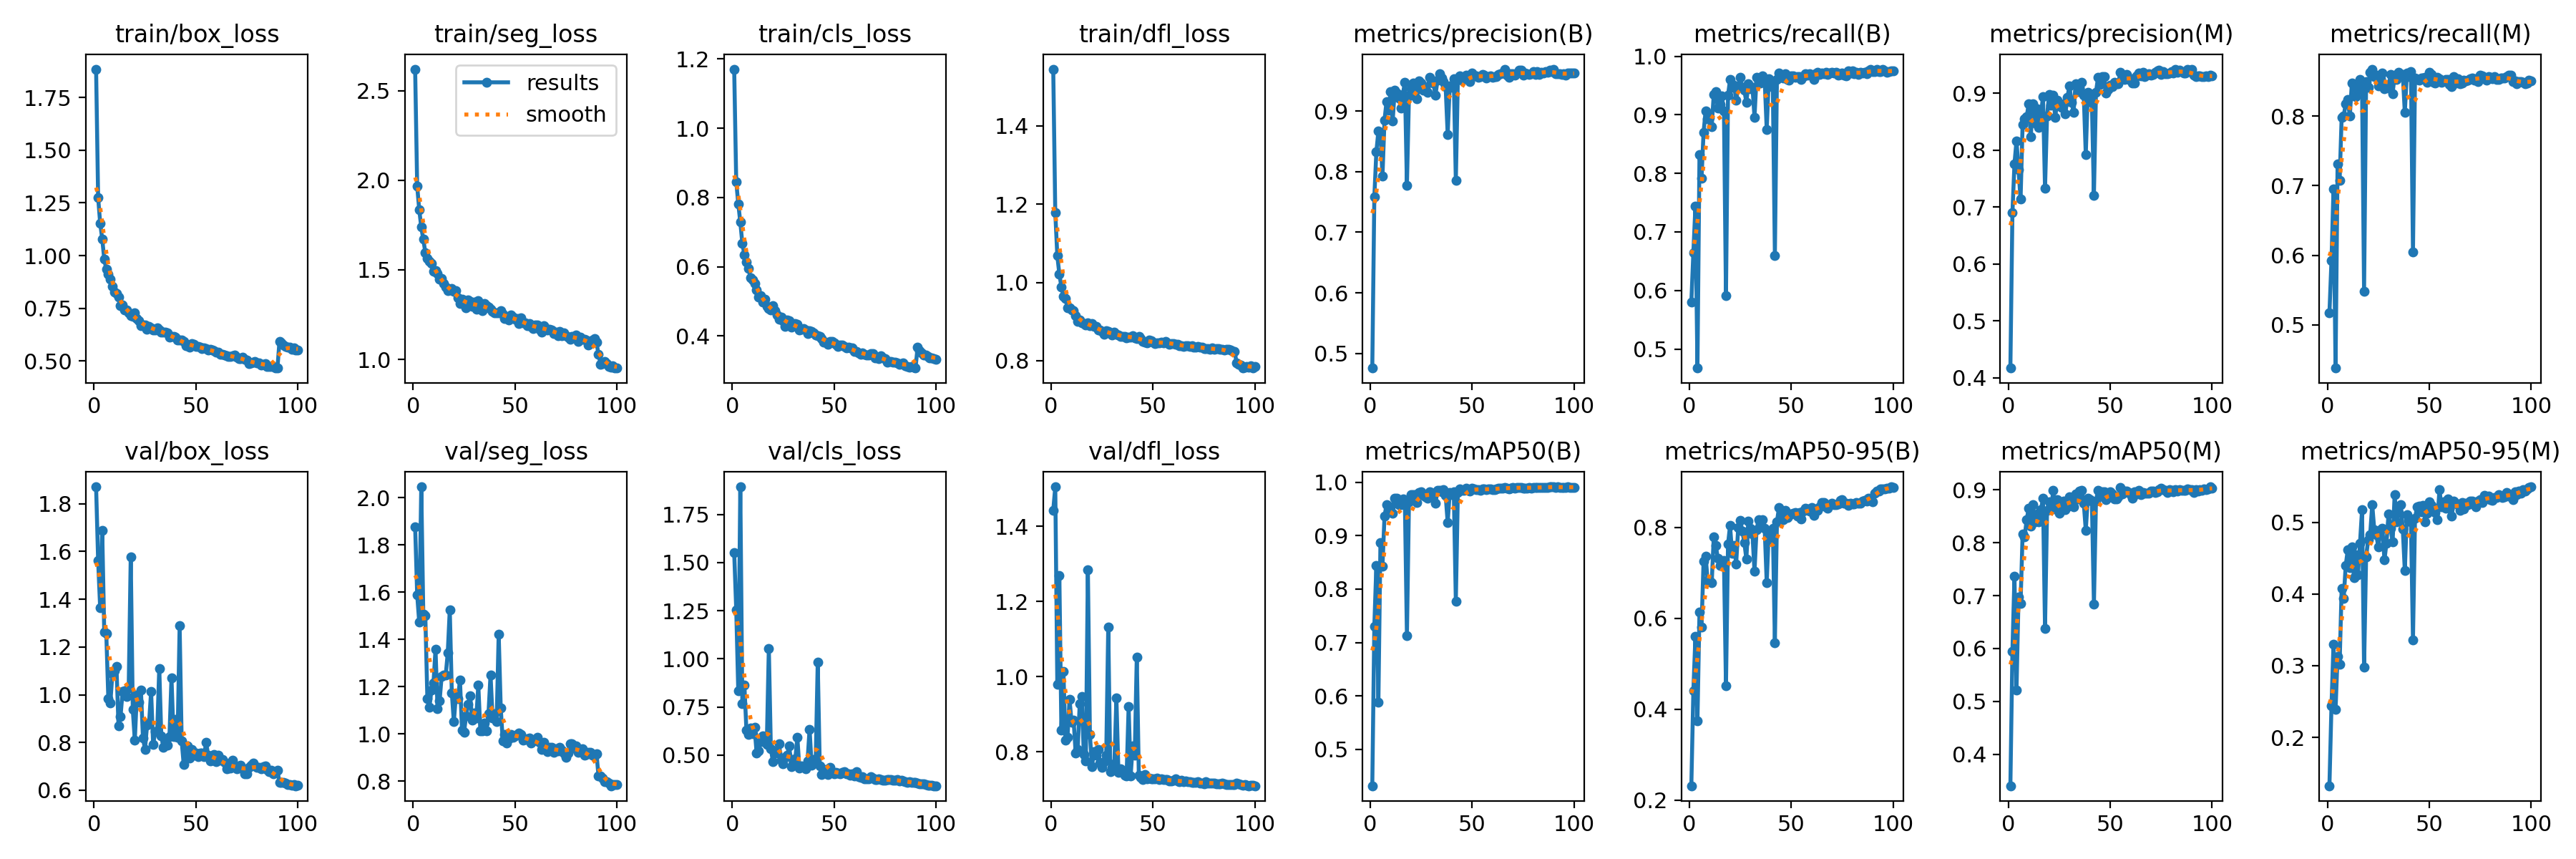

Data behind this chart, as committed beside it:
epoch, time, train/box_loss, train/seg_loss, train/cls_loss, train/dfl_loss, metrics/precision(B), metrics/recall(B), metrics/mAP50(B), metrics/mAP50-95(B), metrics/precision(M), metrics/recall(M), metrics/mAP50(M), metrics/mAP50-95(M), val/box_loss, val/seg_loss, val/cls_loss, val/dfl_loss, lr/pg0, lr/pg1, lr/pg2
1, 247.6, 1.885, 2.62, 1.171, 1.545, 0.4758, 0.58, 0.4322, 0.2319, 0.4169, 0.517, 0.3403, 0.1326, 1.871, 1.877, 1.553, 1.443, 0.000664, 0.000664, 0.000664
2, 478.8, 1.276, 1.967, 0.8457, 1.178, 0.7578, 0.665, 0.7308, 0.4409, 0.6896, 0.5924, 0.5945, 0.2439, 1.562, 1.589, 1.256, 1.506, 0.001317, 0.001317, 0.001317
3, 709, 1.154, 1.837, 0.782, 1.068, 0.8328, 0.7435, 0.8444, 0.5596, 0.7757, 0.6949, 0.7361, 0.3298, 1.363, 1.473, 0.8352, 0.9794, 0.001958, 0.001958, 0.001958
4, 938.8, 1.079, 1.739, 0.7289, 1.021, 0.8667, 0.4676, 0.5889, 0.375, 0.8165, 0.4381, 0.5209, 0.2386, 1.689, 2.046, 1.893, 1.27, 0.001941, 0.001941, 0.001941
5, 1169, 0.984, 1.67, 0.6674, 0.9886, 0.8643, 0.8318, 0.887, 0.614, 0.7651, 0.7309, 0.6969, 0.3131, 1.262, 1.508, 0.7659, 0.8572, 0.001921, 0.001921, 0.001921
6, 1401, 0.9344, 1.598, 0.6345, 0.9653, 0.7928, 0.7915, 0.8427, 0.58, 0.7135, 0.7071, 0.6855, 0.3019, 1.257, 1.5, 0.865, 1.014, 0.001901, 0.001901, 0.001901
7, 1632, 0.9114, 1.565, 0.6132, 0.9582, 0.8851, 0.8699, 0.9369, 0.7248, 0.845, 0.7985, 0.8164, 0.4082, 0.9849, 1.149, 0.6302, 0.8319, 0.001881, 0.001881, 0.001881
8, 1871, 0.8875, 1.547, 0.5957, 0.9357, 0.9158, 0.906, 0.9576, 0.7372, 0.855, 0.8, 0.8111, 0.3939, 0.9657, 1.113, 0.6074, 0.8385, 0.001861, 0.001861, 0.001861
9, 2106, 0.8527, 1.535, 0.568, 0.9348, 0.9011, 0.8933, 0.9485, 0.6826, 0.8585, 0.8179, 0.8443, 0.4401, 1.089, 1.185, 0.6425, 0.9396, 0.001842, 0.001842, 0.001842
10, 2345, 0.8263, 1.49, 0.5627, 0.9302, 0.9318, 0.8958, 0.9542, 0.6825, 0.8813, 0.8236, 0.8647, 0.4617, 1.099, 1.215, 0.6107, 0.8788, 0.001822, 0.001822, 0.001822
11, 2583, 0.8203, 1.496, 0.551, 0.9274, 0.8831, 0.8799, 0.9421, 0.6776, 0.8234, 0.7998, 0.8311, 0.4364, 1.118, 1.358, 0.644, 0.8844, 0.001802, 0.001802, 0.001802
12, 2821, 0.8017, 1.478, 0.5338, 0.9143, 0.9338, 0.9347, 0.9702, 0.7782, 0.8814, 0.847, 0.8724, 0.466, 0.8701, 1.106, 0.5122, 0.7967, 0.001782, 0.001782, 0.001782
13, 3057, 0.7624, 1.446, 0.5117, 0.901, 0.9298, 0.9394, 0.9701, 0.7603, 0.8469, 0.8456, 0.8398, 0.4231, 0.9093, 1.139, 0.5238, 0.806, 0.001762, 0.001762, 0.001762
14, 3285, 0.766, 1.453, 0.5169, 0.9034, 0.9214, 0.9111, 0.9578, 0.7321, 0.8719, 0.8282, 0.8539, 0.4547, 1.013, 1.243, 0.5717, 0.9279, 0.001743, 0.001743, 0.001743
15, 3525, 0.7433, 1.425, 0.4984, 0.8974, 0.9049, 0.9178, 0.9582, 0.7158, 0.8398, 0.8368, 0.8397, 0.4269, 1.017, 1.25, 0.6013, 0.9483, 0.001723, 0.001723, 0.001723
16, 3753, 0.7427, 1.406, 0.5059, 0.894, 0.9276, 0.9319, 0.968, 0.7204, 0.8612, 0.853, 0.8621, 0.471, 0.9931, 1.248, 0.5651, 0.7927, 0.001703, 0.001703, 0.001703
17, 3984, 0.7286, 1.385, 0.485, 0.8911, 0.9473, 0.9059, 0.9619, 0.7277, 0.8942, 0.8448, 0.8842, 0.5173, 1.028, 1.343, 0.554, 0.776, 0.001683, 0.001683, 0.001683
18, 4218, 0.714, 1.387, 0.4789, 0.8972, 0.7771, 0.591, 0.7123, 0.4509, 0.7327, 0.5485, 0.6383, 0.2976, 1.578, 1.526, 1.055, 1.284, 0.001663, 0.001663, 0.001663
19, 4446, 0.712, 1.395, 0.476, 0.8885, 0.9251, 0.9334, 0.9636, 0.763, 0.8604, 0.8495, 0.8612, 0.4515, 0.9386, 1.174, 0.5329, 0.8461, 0.001644, 0.001644, 0.001644
20, 4678, 0.7275, 1.38, 0.4884, 0.8944, 0.9371, 0.9598, 0.9768, 0.8034, 0.8972, 0.8409, 0.8774, 0.4756, 0.8089, 1.051, 0.4667, 0.7604, 0.001624, 0.001624, 0.001624
21, 4913, 0.7022, 1.385, 0.4726, 0.8867, 0.9458, 0.9466, 0.9765, 0.7423, 0.8787, 0.8632, 0.8627, 0.4832, 0.9989, 1.163, 0.5204, 0.8015, 0.001604, 0.001604, 0.001604
22, 5142, 0.6915, 1.345, 0.4609, 0.8869, 0.9406, 0.9504, 0.9768, 0.7608, 0.8965, 0.8675, 0.8987, 0.525, 0.9683, 1.149, 0.5104, 0.7905, 0.001584, 0.001584, 0.001584
23, 5375, 0.6657, 1.311, 0.4487, 0.8787, 0.9199, 0.9252, 0.962, 0.7199, 0.8575, 0.8572, 0.8645, 0.49, 1.02, 1.228, 0.5585, 0.8055, 0.001564, 0.001564, 0.001564
24, 5605, 0.6721, 1.335, 0.4544, 0.8789, 0.9494, 0.9484, 0.981, 0.7988, 0.8871, 0.8589, 0.8819, 0.4827, 0.8191, 1.017, 0.4745, 0.7693, 0.001545, 0.001545, 0.001545
25, 5836, 0.6706, 1.317, 0.4449, 0.8752, 0.9455, 0.9634, 0.9826, 0.8158, 0.88, 0.8438, 0.8558, 0.4657, 0.7712, 1.008, 0.4563, 0.758, 0.001525, 0.001525, 0.001525
26, 6069, 0.649, 1.287, 0.428, 0.8675, 0.9338, 0.9467, 0.9753, 0.7922, 0.8752, 0.8538, 0.8741, 0.4896, 0.8713, 1.076, 0.4886, 0.7731, 0.001505, 0.001505, 0.001505
27, 6299, 0.664, 1.331, 0.4468, 0.8767, 0.9391, 0.9418, 0.972, 0.7664, 0.8818, 0.8618, 0.8793, 0.4917, 0.8824, 1.126, 0.4998, 0.7903, 0.001485, 0.001485, 0.001485
28, 6528, 0.6574, 1.323, 0.4435, 0.8752, 0.9313, 0.9218, 0.9701, 0.7307, 0.8641, 0.8393, 0.8633, 0.4473, 1.013, 1.162, 0.5496, 1.133, 0.001465, 0.001465, 0.001465
29, 6758, 0.6471, 1.298, 0.4257, 0.8689, 0.9553, 0.9525, 0.9819, 0.8135, 0.8929, 0.845, 0.8682, 0.4712, 0.7903, 1.059, 0.4418, 0.7468, 0.001446, 0.001446, 0.001446
30, 6986, 0.647, 1.32, 0.4307, 0.8656, 0.9473, 0.9443, 0.9801, 0.7973, 0.9128, 0.8398, 0.8877, 0.5114, 0.846, 1.088, 0.468, 0.7596, 0.001426, 0.001426, 0.001426
31, 7213, 0.6556, 1.28, 0.4362, 0.8731, 0.9455, 0.9466, 0.978, 0.7848, 0.8842, 0.8595, 0.8715, 0.4922, 0.8495, 1.067, 0.4813, 0.7674, 0.001406, 0.001406, 0.001406
32, 7442, 0.6461, 1.329, 0.4332, 0.867, 0.9258, 0.896, 0.9601, 0.7029, 0.8663, 0.8325, 0.868, 0.4723, 1.111, 1.206, 0.5927, 0.9434, 0.001386, 0.001386, 0.001386
33, 7678, 0.6356, 1.301, 0.4164, 0.8663, 0.9504, 0.9637, 0.9848, 0.7945, 0.9159, 0.8584, 0.8929, 0.5383, 0.8278, 1.014, 0.4315, 0.7448, 0.001366, 0.001366, 0.001366
34, 7911, 0.6351, 1.272, 0.4183, 0.8614, 0.9611, 0.9564, 0.9843, 0.8161, 0.9023, 0.8528, 0.8826, 0.5003, 0.7805, 1.013, 0.4444, 0.7559, 0.001347, 0.001347, 0.001347
35, 8146, 0.6349, 1.313, 0.421, 0.8622, 0.9538, 0.9541, 0.9825, 0.8125, 0.9093, 0.8629, 0.8984, 0.5133, 0.8069, 1.046, 0.4388, 0.7492, 0.001327, 0.001327, 0.001327
36, 8383, 0.6323, 1.302, 0.4169, 0.862, 0.9483, 0.9662, 0.9855, 0.8172, 0.9196, 0.8598, 0.8995, 0.5246, 0.7888, 1.013, 0.4289, 0.7375, 0.001307, 0.001307, 0.001307
37, 8624, 0.6118, 1.293, 0.4075, 0.8591, 0.9399, 0.9593, 0.9757, 0.7971, 0.8966, 0.8598, 0.8755, 0.4906, 0.8252, 1.087, 0.47, 0.7352, 0.001287, 0.001287, 0.001287
38, 8862, 0.6159, 1.282, 0.4142, 0.8607, 0.8612, 0.8746, 0.9244, 0.6778, 0.7926, 0.8048, 0.824, 0.4324, 1.07, 1.25, 0.6352, 0.9206, 0.001267, 0.001267, 0.001267
39, 9102, 0.6173, 1.27, 0.4129, 0.8601, 0.9414, 0.9615, 0.9801, 0.7915, 0.9013, 0.8616, 0.8837, 0.5103, 0.8245, 1.068, 0.4476, 0.7363, 0.001248, 0.001248, 0.001248
40, 9340, 0.6119, 1.26, 0.4098, 0.864, 0.9389, 0.9533, 0.9767, 0.7745, 0.8911, 0.8566, 0.8809, 0.5026, 0.8979, 1.087, 0.4773, 0.8168, 0.001228, 0.001228, 0.001228
41, 9577, 0.6007, 1.259, 0.4021, 0.859, 0.9526, 0.9463, 0.9815, 0.7982, 0.8834, 0.8635, 0.8792, 0.5006, 0.8223, 1.052, 0.4698, 0.7904, 0.001208, 0.001208, 0.001208
42, 9810, 0.5982, 1.259, 0.4003, 0.8557, 0.7851, 0.6601, 0.7778, 0.5466, 0.7209, 0.6046, 0.6836, 0.3363, 1.288, 1.423, 0.9824, 1.053, 0.001188, 0.001188, 0.001188
43, 10049, 0.5975, 1.272, 0.3993, 0.8613, 0.9529, 0.9604, 0.9812, 0.8113, 0.9015, 0.8549, 0.8795, 0.5057, 0.8065, 1.111, 0.4427, 0.7385, 0.001168, 0.001168, 0.001168
44, 10288, 0.5933, 1.251, 0.3931, 0.8556, 0.9574, 0.9707, 0.9878, 0.8431, 0.9275, 0.8529, 0.8986, 0.5214, 0.7074, 0.9701, 0.3996, 0.7314, 0.001149, 0.001149, 0.001149
45, 10526, 0.5729, 1.23, 0.3825, 0.8492, 0.951, 0.966, 0.985, 0.8199, 0.9147, 0.8511, 0.8879, 0.5228, 0.7714, 0.9973, 0.4173, 0.7258, 0.001129, 0.001129, 0.001129
46, 10764, 0.573, 1.236, 0.383, 0.8477, 0.9538, 0.9629, 0.9848, 0.8173, 0.9292, 0.8543, 0.8961, 0.5142, 0.7844, 0.9628, 0.4264, 0.74, 0.001109, 0.001109, 0.001109
47, 11002, 0.5652, 1.222, 0.3763, 0.8457, 0.9592, 0.9705, 0.9888, 0.8374, 0.9294, 0.8551, 0.8959, 0.524, 0.7362, 0.9796, 0.3994, 0.729, 0.001089, 0.001089, 0.001089
48, 11243, 0.5806, 1.249, 0.3849, 0.8531, 0.9564, 0.9601, 0.9841, 0.8209, 0.8998, 0.8558, 0.882, 0.5011, 0.7697, 0.9978, 0.4351, 0.7298, 0.001069, 0.001069, 0.001069
49, 11479, 0.5772, 1.234, 0.3835, 0.8512, 0.9484, 0.9592, 0.9834, 0.8267, 0.9061, 0.8489, 0.886, 0.5125, 0.7476, 0.9865, 0.4118, 0.7281, 0.00105, 0.00105, 0.00105
50, 11717, 0.5678, 1.226, 0.379, 0.848, 0.9623, 0.9666, 0.988, 0.8291, 0.9145, 0.863, 0.8961, 0.5288, 0.7545, 0.9932, 0.4037, 0.728, 0.00103, 0.00103, 0.00103
51, 11958, 0.5674, 1.229, 0.3764, 0.8437, 0.9581, 0.9669, 0.9871, 0.8301, 0.9112, 0.8597, 0.8926, 0.5232, 0.7402, 0.9978, 0.4124, 0.7292, 0.00101, 0.00101, 0.00101
52, 12198, 0.5652, 1.201, 0.3696, 0.8456, 0.9577, 0.9637, 0.986, 0.8331, 0.9188, 0.8484, 0.8825, 0.5164, 0.7552, 1.005, 0.4068, 0.7308, 0.0009902, 0.0009902, 0.0009902
53, 12437, 0.5569, 1.234, 0.3739, 0.8449, 0.9553, 0.9648, 0.9864, 0.8246, 0.9165, 0.8472, 0.8827, 0.5137, 0.7566, 0.9978, 0.4035, 0.7271, 0.0009704, 0.0009704, 0.0009704
54, 12675, 0.5622, 1.204, 0.3736, 0.8477, 0.9562, 0.9652, 0.9851, 0.8319, 0.9171, 0.856, 0.8865, 0.504, 0.742, 0.9725, 0.4113, 0.7283, 0.0009506, 0.0009506, 0.0009506
55, 12914, 0.5586, 1.205, 0.369, 0.8453, 0.9605, 0.9608, 0.9878, 0.8177, 0.9369, 0.8534, 0.9041, 0.5454, 0.8015, 0.9781, 0.4137, 0.727, 0.0009308, 0.0009308, 0.0009308
56, 13153, 0.551, 1.187, 0.3649, 0.8499, 0.959, 0.965, 0.987, 0.835, 0.9279, 0.849, 0.8927, 0.5221, 0.747, 0.9791, 0.402, 0.7262, 0.000911, 0.000911, 0.000911
57, 13381, 0.5536, 1.201, 0.3681, 0.8463, 0.9539, 0.9705, 0.9861, 0.8425, 0.9245, 0.8507, 0.8979, 0.5282, 0.723, 0.9815, 0.4017, 0.7258, 0.0008912, 0.0008912, 0.0008912
58, 13608, 0.5507, 1.186, 0.3648, 0.8421, 0.9569, 0.9672, 0.9866, 0.8403, 0.9324, 0.8524, 0.8982, 0.5198, 0.7247, 0.9628, 0.3959, 0.7217, 0.0008714, 0.0008714, 0.0008714
59, 13839, 0.5492, 1.172, 0.3651, 0.8443, 0.958, 0.9697, 0.9879, 0.8362, 0.924, 0.8526, 0.8955, 0.5322, 0.7483, 0.9714, 0.4032, 0.7217, 0.0008516, 0.0008516, 0.0008516
60, 14074, 0.5397, 1.192, 0.3557, 0.8441, 0.9554, 0.9675, 0.986, 0.8432, 0.9259, 0.845, 0.8914, 0.5201, 0.7189, 0.9731, 0.3917, 0.7241, 0.0008318, 0.0008318, 0.0008318
... 40 more rows
